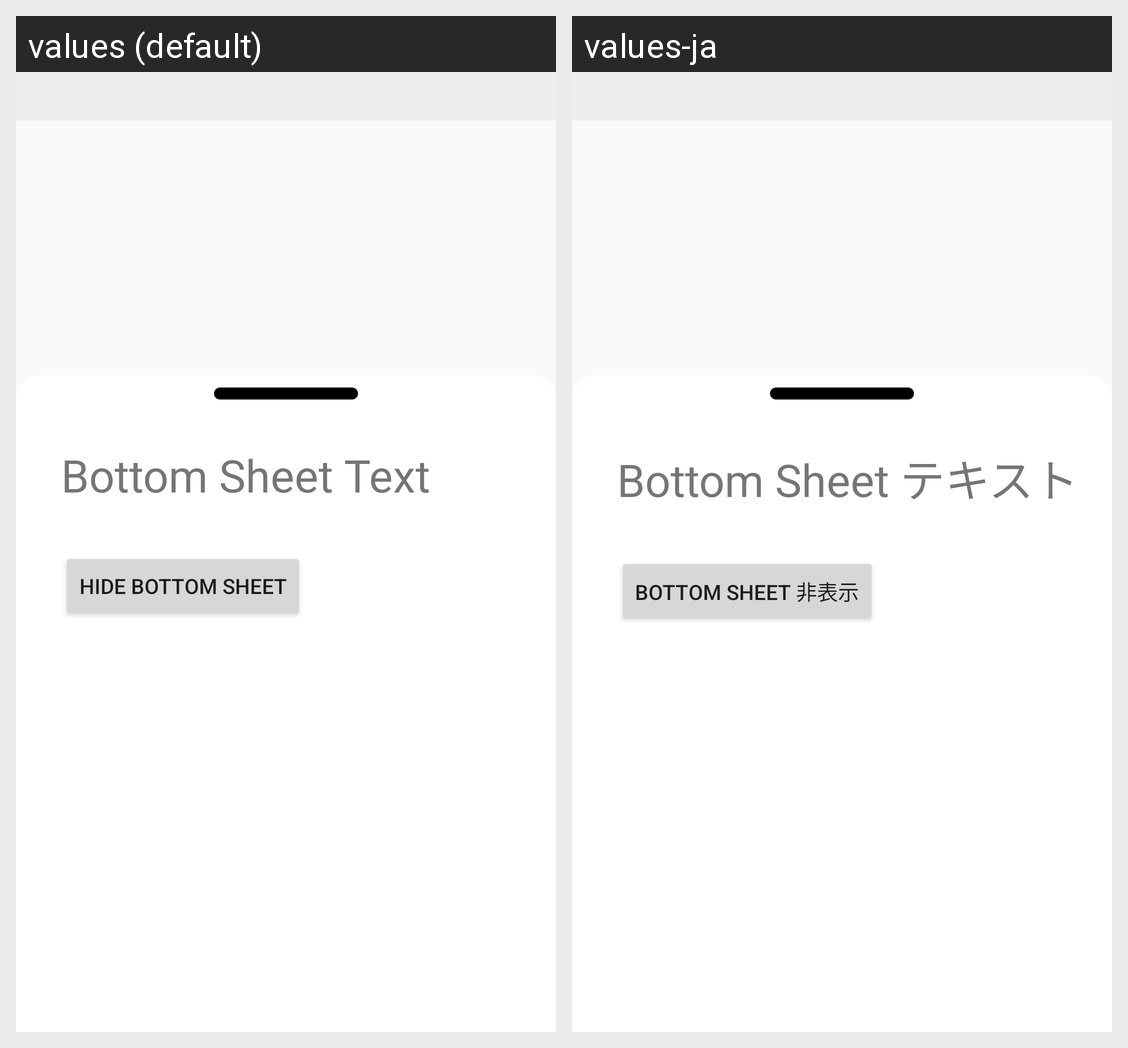

The Android screen above is rendered under two locales of the same app. Produce the string resources it draws, with the default and per-locale values.
Android screen res/layout/bottom_sheet_activity.xml rendered under 2 locales, left to right: values (default), values-ja. Device: Nexus 5 (rendered at 1080×1920; each locale shown at half size, 540×960, under a caption strip naming it); theme AppTheme.
Strings drawn on this screen, with the default value and each locale's value (text and hints the layout hard-codes, and strings that could not be matched under every locale, appear in the picture but are not listed):

bottom_sheet_text
  values: Bottom Sheet Text
  values-ja: Bottom Sheet テキスト

hide_bottom_sheet_button
  values: Hide Bottom Sheet
  values-ja: Bottom Sheet 非表示
